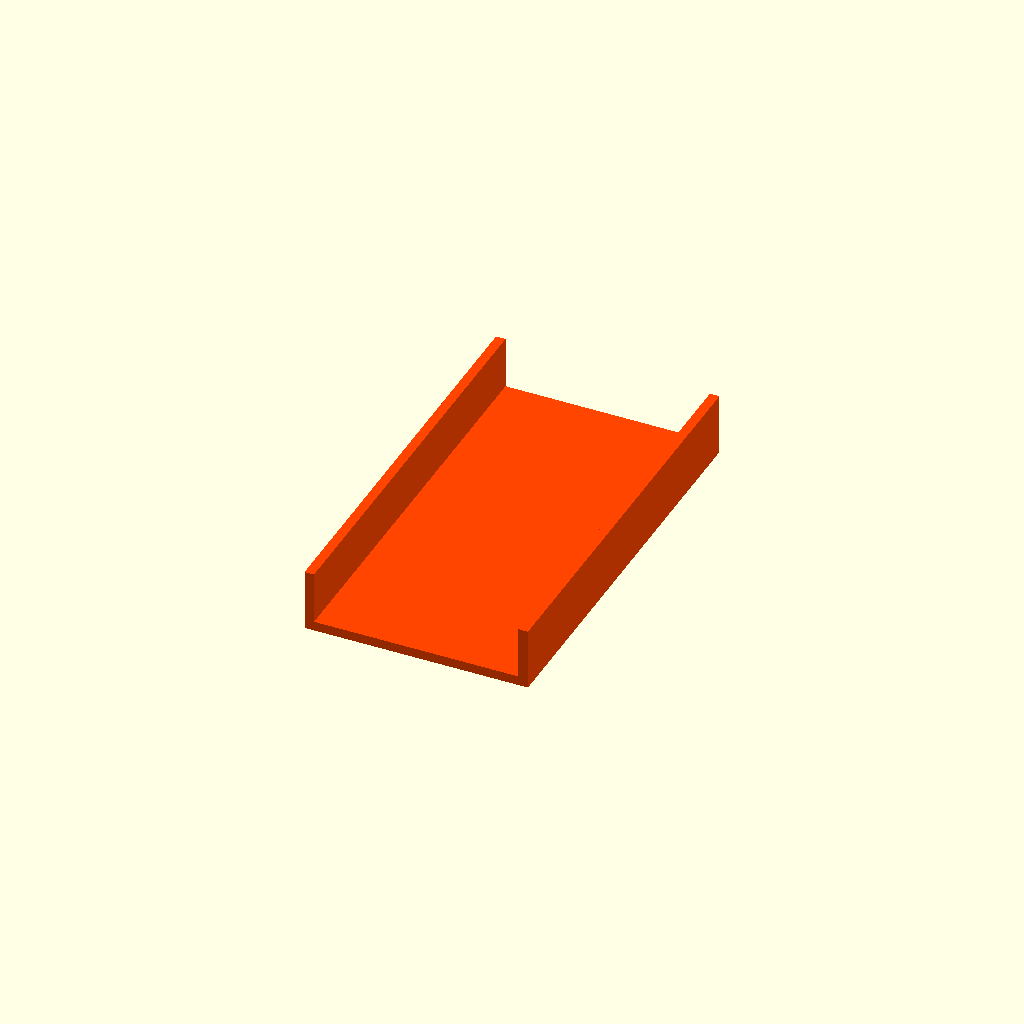
Cell 1: rendered with the file's own defaults.
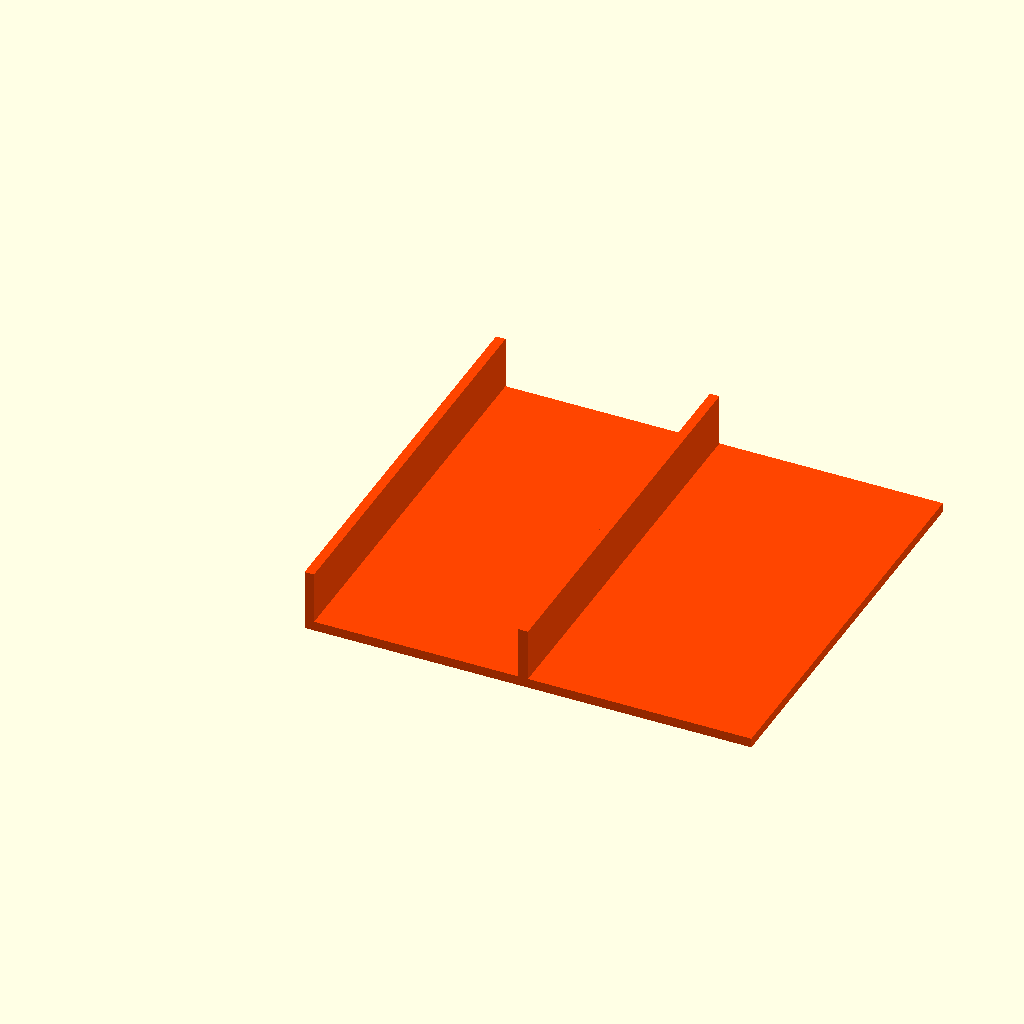
Cell 2 — pusher_w set to 94, the other parameters unchanged.
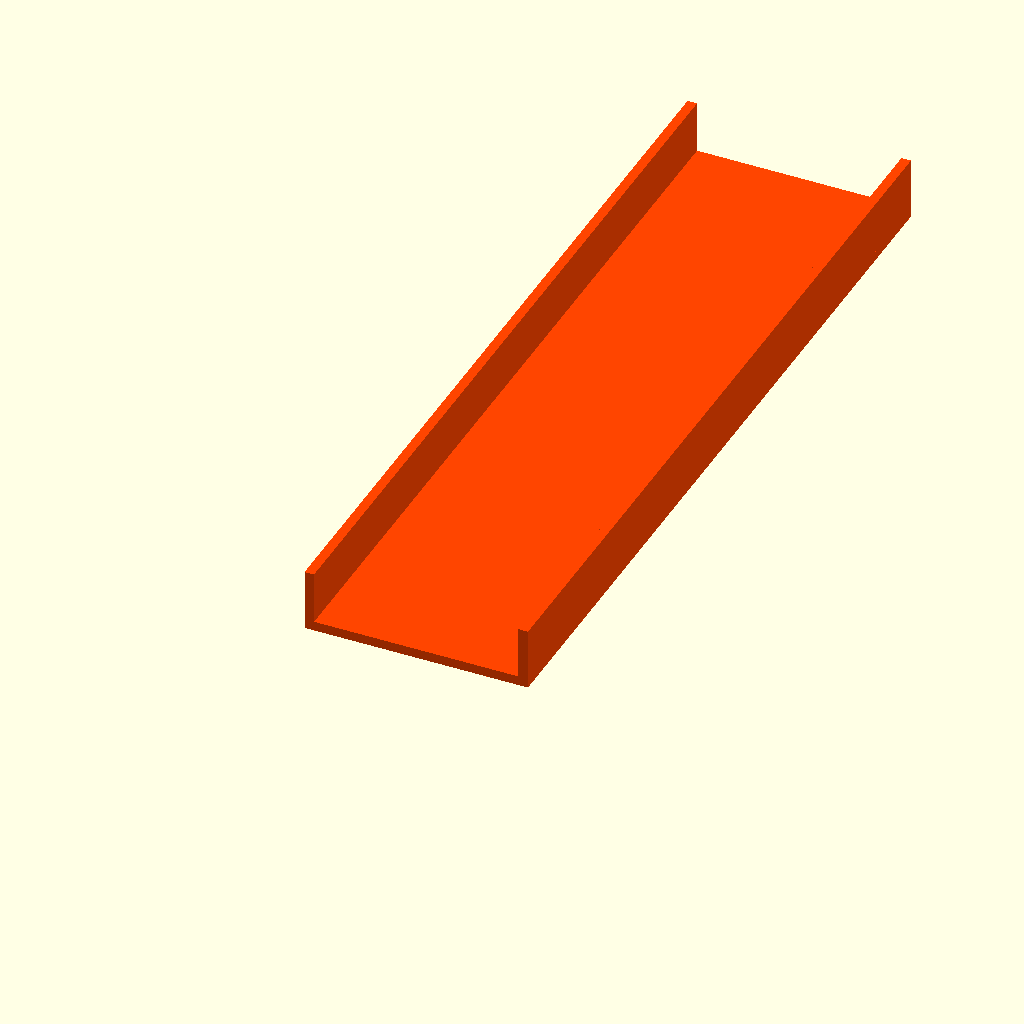
Cell 3: pusher_l = 172.8 (everything else at default).
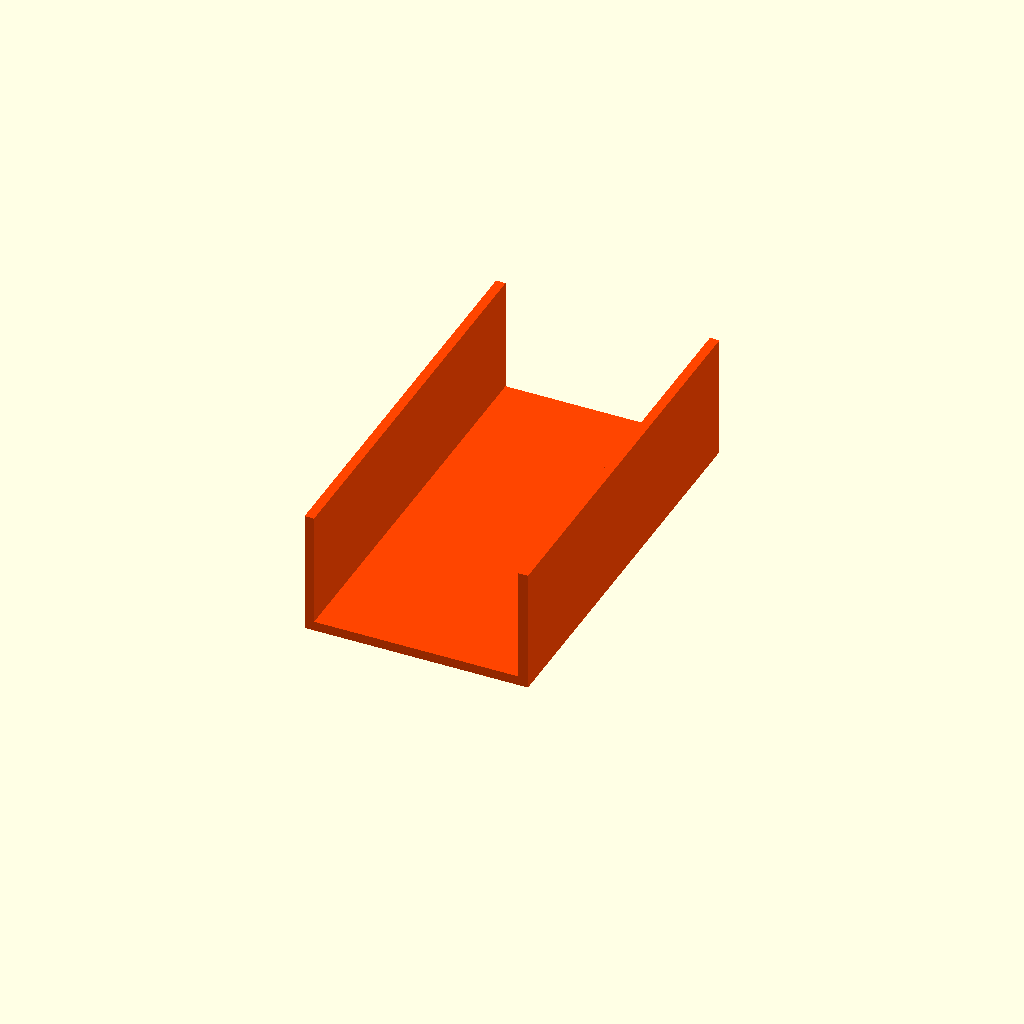
Cell 4 — pusher_h set to 26, the other parameters unchanged.
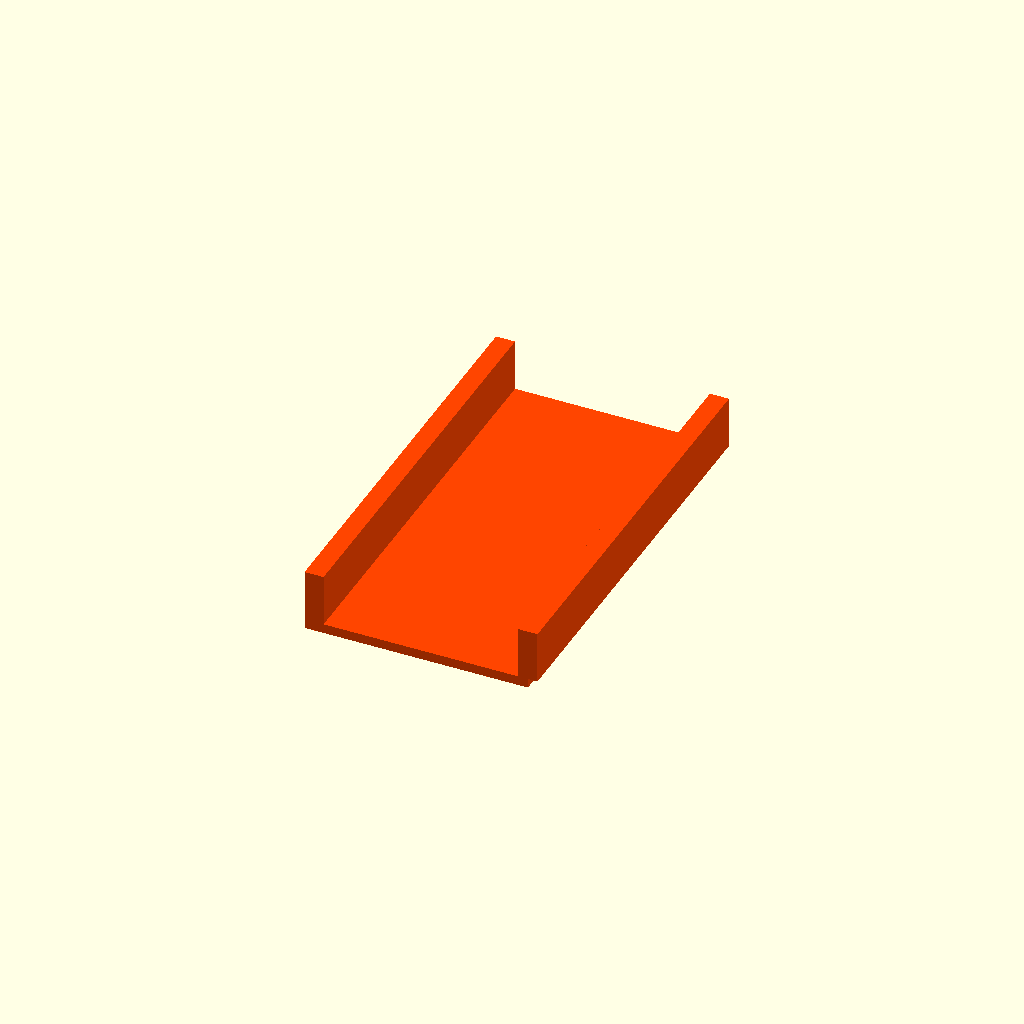
Cell 5: wall_t = 4 (everything else at default).
One fixed orthographic camera (rotation 55°, 0°, 25°; colour scheme Cornfield) for every cell.
The OpenSCAD source (pusher_block_U.scad):
// pusher_block_U.scad
// U 形推动块 / 滑块（重构版：与 sliding_track_base 互配，凹槽居中）
// 尺寸：47mm(X, 宽) × 140mm(Y, 长) × 13mm(Z, 高)
// 形状：U 形滑槽 = 底板 + 左立板 + 右立板
// 坐标系：左下后角 (X=0, Y=0, Z=0) 为原点
//   X  →  右（宽 47）
//   Y  →  长 140
//   Z  →  上（高 13）
//
// 使用方式：U 件倒扣（开口朝下），让两条立板的底缘嵌进 sliding_track_base
//           顶面两条矩形导轨凹槽中，沿 Y 方向滑行。
//
// 互配关系（必须与 sliding_track_base.scad 同步修改）：
//   底板导轨凹槽（关于 X 中心 X=37.5 对称居中）：
//     左侧 X∈[14, 16]（中心 15）  右侧 X∈[59, 61]（中心 60）
//   U 件立板 X∈[14, 16] 和 X∈[59, 61]，宽 2mm，高 11mm
//   立板中心 X=15 和 X=60，正好落在底板两凹槽正中央
//
// 局部坐标系（U 件）下，U 件底板 X∈[14, 61]（外宽 47），立板紧贴底板两端。
// 实际使用时通过 translate 把 U 件放置到全局坐标系下，让立板对齐底板凹槽。
// 本文件不嵌入任何 translate——全局坐标 = 局部坐标。
//
// 结构拆分（3 块板 union）：
//   底板：   X∈[14,61],   Y∈[0,140],   Z∈[0, 2]      （厚 2）
//   左立板： X∈[14,16],   Y∈[0,140],   Z∈[2,13]      （厚 2，高 11）
//   右立板： X∈[59,61],   Y∈[0,140],   Z∈[2,13]      （厚 2，高 11）
//   内部滑槽空间：X∈[16,59]（净宽 43）, Z∈[2,13]（净高 11）, Y∈[0,140]（全贯通）

pusher_w = 47;   // 外宽 X
pusher_l = 86.4; // 外长 Y
pusher_h = 13;   // 外高 Z
wall_t   = 2;    // 壁厚（立板）
floor_t  = 2;    // 底板厚

// 底板 X 起点（局部坐标）= 14（让底板 X∈[14, 61]）
floor_x  = 14;

// 立板 X 起点
left_wall_x  = 14;  // 左立板 X 起点
right_wall_x = 59;  // 右立板 X 起点

module pusher_block_U() {
    color("OrangeRed")
    union() {
        // 底板（X∈[14, 61]）
        translate([floor_x, 0, 0])
            cube([pusher_w, pusher_l, floor_t]);

        // 左立板
        translate([left_wall_x, 0, floor_t])
            cube([wall_t, pusher_l, pusher_h - floor_t]);

        // 右立板
        translate([right_wall_x, 0, floor_t])
            cube([wall_t, pusher_l, pusher_h - floor_t]);
    }
}

// 独立预览/渲染
pusher_block_U();
Parameter table extracted from the source (name, type, default, range or options):
pusher_w: number, default 47
pusher_l: number, default 86.4
pusher_h: number, default 13
wall_t: number, default 2
floor_t: number, default 2
floor_x: number, default 14
left_wall_x: number, default 14
right_wall_x: number, default 59
